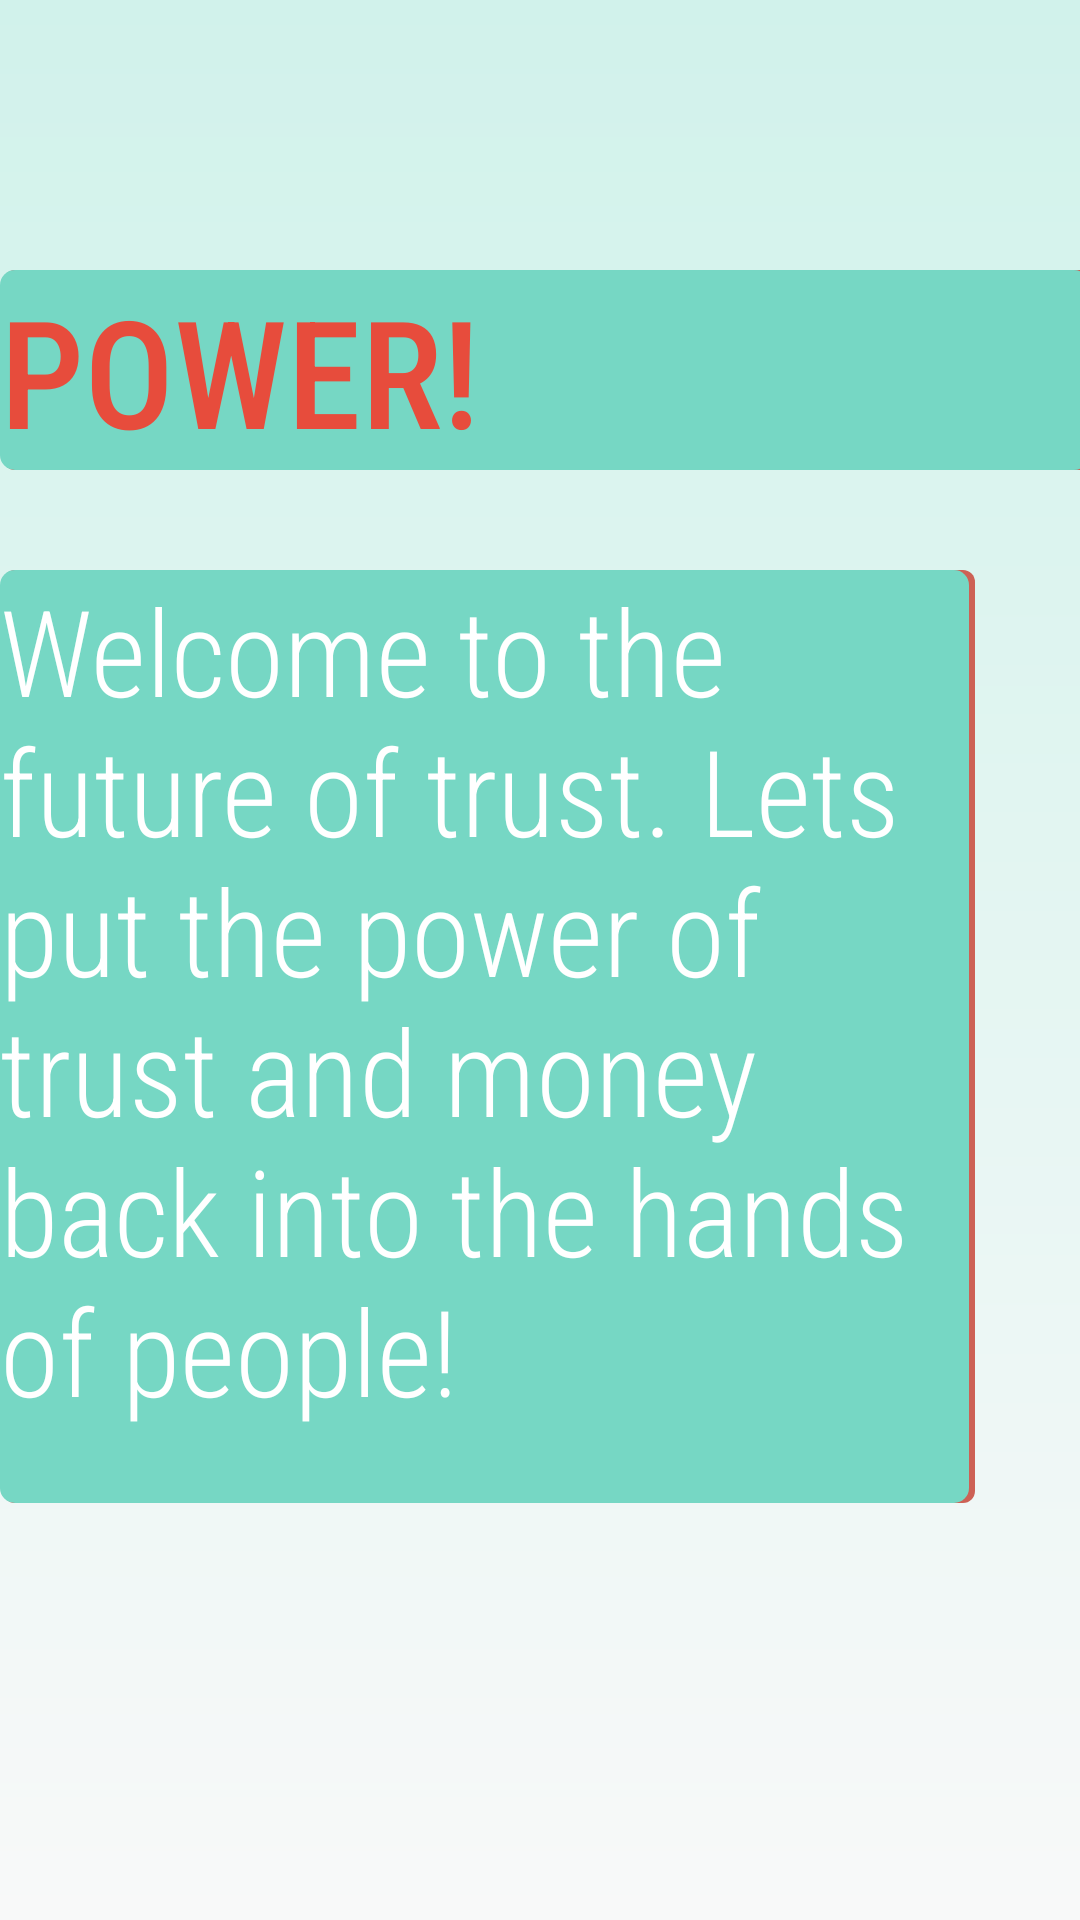

Layout XML and referenced resources for this Android screen:
<!-- AndroidManifest.xml: application theme AppTheme -->
<!-- res/layout/fragment_intro_slide3.xml -->
<?xml version="1.0" encoding="utf-8"?>
<FrameLayout xmlns:android="http://schemas.android.com/apk/res/android"
    xmlns:tools="http://schemas.android.com/tools"
    android:layout_width="match_parent"
    android:layout_height="match_parent"
    android:background="@drawable/gradient"
    tools:context=".IntroFragments.IntroSlide3">

    
    <TextView
        android:layout_width="325dp"
        android:layout_height="311dp"
        android:layout_marginTop="190dp"
        android:background="@drawable/whiteroundedbackground"
        android:fontFamily="sans-serif-condensed-light"
        android:text="Welcome to the future of trust. Lets put the power of trust and money back into the hands of people!"
        android:textAlignment="textStart"
        android:textColor="#FFFFFF"
        android:textSize="40dp" />

    <TextView
        android:id="@+id/textView5"
        android:layout_width="365dp"
        android:layout_height="wrap_content"
        android:layout_marginTop="90dp"
        android:background="@drawable/whiteroundedbackground"
        android:fontFamily="sans-serif-condensed-medium"
        android:text="POWER!"
        android:textAlignment="textStart"
        android:textColor="#E74C3C"
        android:textSize="50dp" />

</FrameLayout>
<!-- resources referenced by this layout -->
<resources>
  <!-- drawable gradient (drawable-v24) -->
  <?xml version="1.0" encoding="utf-8"?>
  <shape xmlns:android="http://schemas.android.com/apk/res/android"
      android:shape="rectangle">
  
      <gradient
          android:type="linear"
          android:gradientRadius="500dp"
          android:startColor="#F8F9F9"
          android:endColor="#D1F2EB"
          android:angle="90"
          />
  
  </shape>
  <!-- drawable whiteroundedbackground (drawable-v24) -->
  <?xml version="1.0" encoding="utf-8"?>
  <layer-list xmlns:android="http://schemas.android.com/apk/res/android">
  
      <item android:left="1dp">
          <shape android:shape="rectangle" >
              <size android:width="1dp"/>
              <size android:height="5dp" />
              <solid android:color="#CD6155" />
              <corners android:radius="4dp" />
          </shape>
      </item>
          <item android:right="2dp">
              <shape android:shape="rectangle" >
                  <size android:width="1dp"/>
                  <size android:height="20dp" />
                  <solid android:color="#76D7C4" />
                  <corners android:radius="5dp" />
              </shape>
          </item>
  
      </layer-list>
  <style name="AppTheme" parent="Theme.MaterialComponents.Light">
          
          <item name="colorPrimary">@color/colorPrimary</item>
          <item name="colorPrimaryDark">@color/colorPrimaryDark</item>
          <item name="colorAccent">@color/colorAccent</item>
      </style>
  <color name="colorPrimary">#008577</color>
  <color name="colorPrimaryDark">#00574B</color>
  <color name="colorAccent">#D81B60</color>
</resources>
